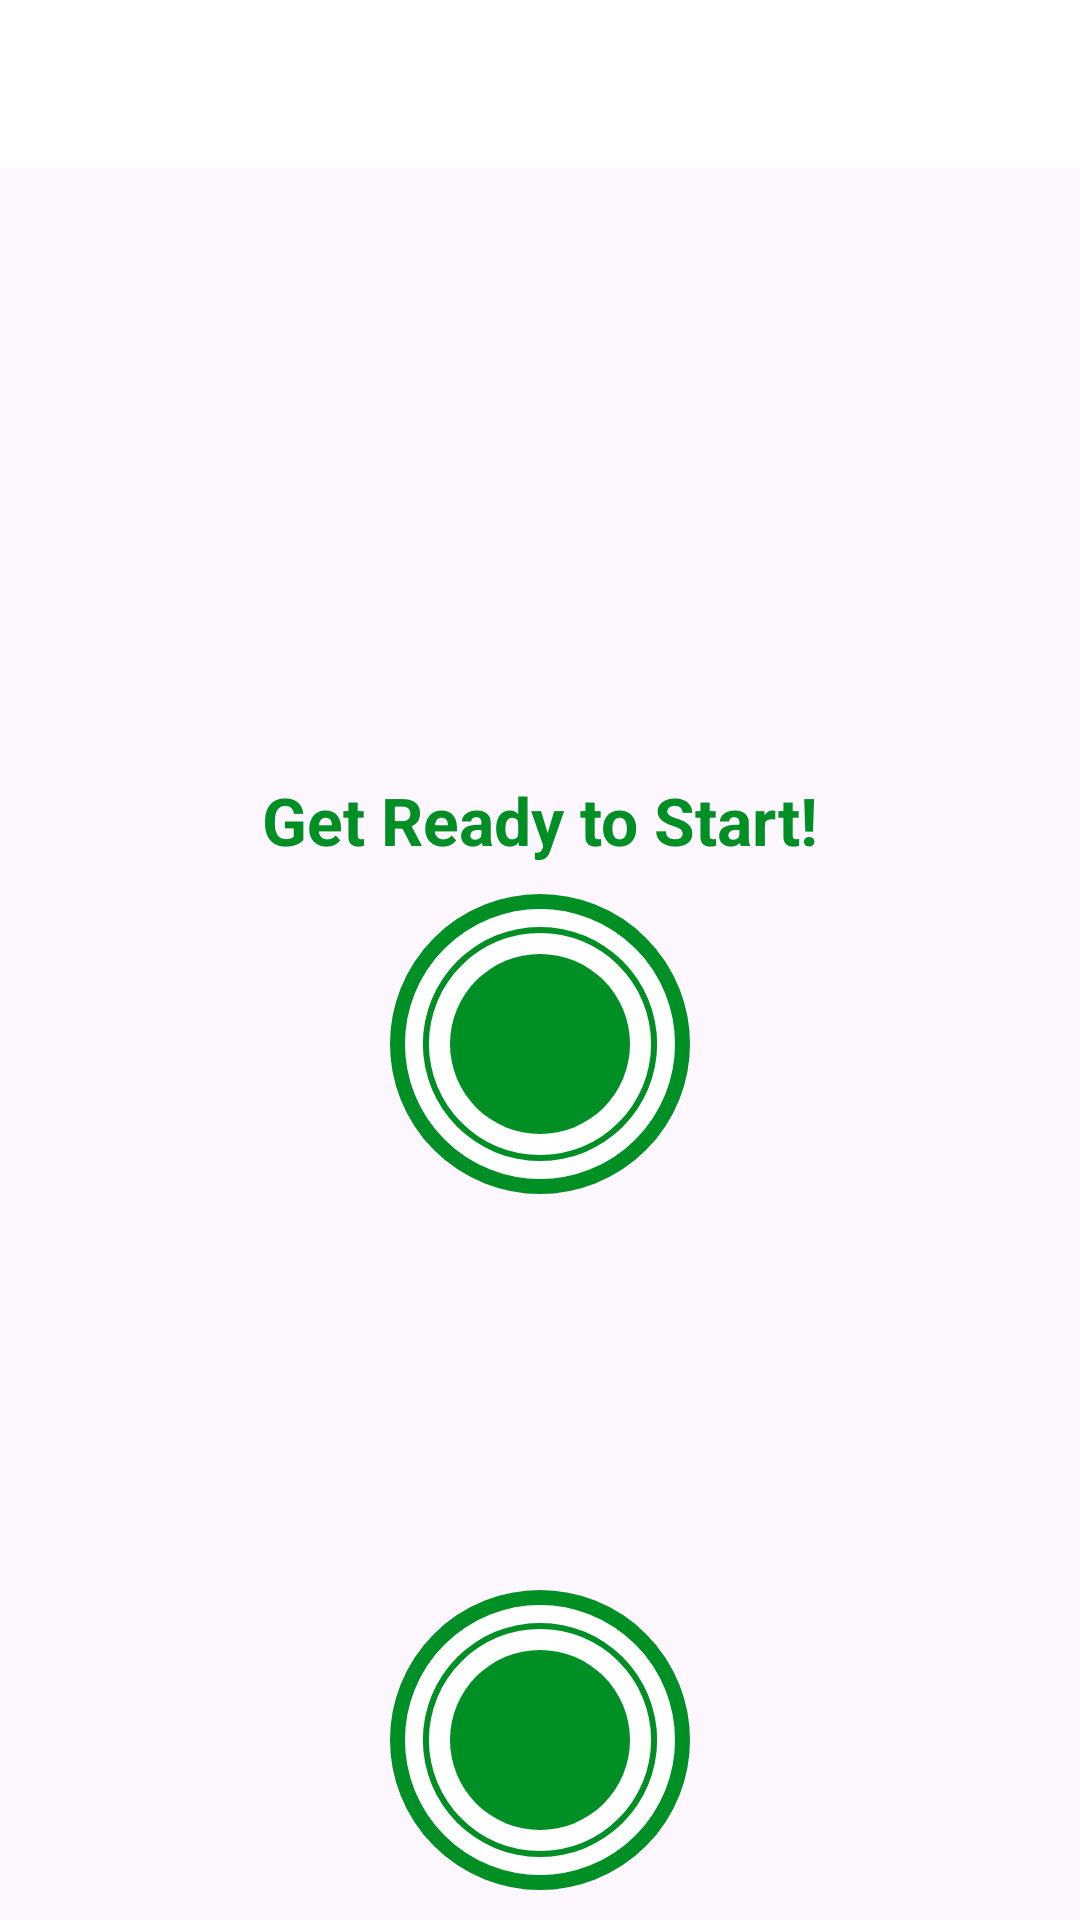

Reconstruct the res/layout file that produces this screen, plus the resources it refers to.
<!-- AndroidManifest.xml: application theme Theme._7MinWorkoutApp -->
<!-- res/layout/activity_exercise.xml -->
<?xml version="1.0" encoding="utf-8"?>
<androidx.constraintlayout.widget.ConstraintLayout xmlns:android="http://schemas.android.com/apk/res/android"
    xmlns:app="http://schemas.android.com/apk/res-auto"
    xmlns:tools="http://schemas.android.com/tools"
    android:layout_width="match_parent"
    android:layout_height="match_parent"
    tools:context=".ExerciseActivity">

    <androidx.appcompat.widget.Toolbar
        android:id="@+id/toolbar"
        app:layout_constraintTop_toTopOf="parent"
        android:layout_width="match_parent"
        android:layout_height="?android:attr/actionBarSize"
        android:theme="@style/toolbartheme"
        android:background="@color/white"
        app:titleTextColor="@color/colourprim"
        />

    <TextView
        android:id="@+id/textready"
        android:layout_width="wrap_content"
        android:layout_height="wrap_content"
        android:textColor="@color/colourAccent"
        android:text="Get Ready to Start!"
        android:textSize="22sp"
        android:textStyle="bold"
        app:layout_constraintStart_toStartOf="parent"
        app:layout_constraintEnd_toEndOf="parent"
        app:layout_constraintBottom_toTopOf="@+id/flready"
        android:layout_marginBottom="10dp"

        />

    <FrameLayout
        android:id="@+id/flready"
        android:layout_width="100dp"
        android:layout_height="100dp"
        android:background="@drawable/shapeofstart"
        app:layout_constraintStart_toStartOf="parent"
        app:layout_constraintEnd_toEndOf="parent"
        app:layout_constraintBottom_toBottomOf="parent"
        app:layout_constraintTop_toBottomOf="@+id/toolbar"
        >
        <ProgressBar
            android:id="@+id/progressbar"
            style="?android:attr/progressBarStyleHorizontal"
            android:layout_width="100dp"
            android:layout_height="100dp"
            android:layout_gravity="center"
            android:background="@drawable/circularprogressgrey"
            android:progressDrawable="@drawable/circularprogressbar"
            android:indeterminate="false"
            android:max="10"
            android:rotation="-90"
            android:progress="100"
            />
        <LinearLayout
            android:layout_width="60dp"
            android:layout_height="60dp"
            android:layout_gravity="center"
            android:background="@drawable/pbbgcolour"
            android:gravity="center"
            >
            <TextView
                android:id="@+id/timer"
                android:layout_width="wrap_content"
                android:layout_height="wrap_content"
                android:textSize="22sp"
                android:textColor="@color/white"
                tools:text="10"
                android:textStyle="bold"
                />
        </LinearLayout>

    </FrameLayout>
    <ImageView
        android:id="@+id/tvexerciseimage"
        android:layout_width="match_parent"
        android:layout_height="0dp"
        android:src="@drawable/ic_jumping_jacks"
        android:visibility="invisible"
        android:scaleType="fitXY"
        app:layout_constraintBottom_toTopOf="@id/tvexercisename"
        app:layout_constraintTop_toBottomOf="@id/toolbar"
        />
    <TextView
        android:id="@+id/tvexercisename"
        android:layout_width="wrap_content"
        android:layout_height="wrap_content"
        android:text="Exercise name"
        android:textSize="22sp"
        android:textStyle="bold"
        android:textColor="@color/colourAccent"
        android:visibility="gone"
        tools:visibility="visible"
        app:layout_constraintEnd_toEndOf="parent"
        app:layout_constraintStart_toStartOf="parent"
        app:layout_constraintTop_toBottomOf="@+id/tvexerciseimage"
        />

    <FrameLayout
        android:id="@+id/flexercise"
        android:layout_width="100dp"
        android:layout_height="100dp"
        android:background="@drawable/shapeofstart"
        app:layout_constraintStart_toStartOf="parent"
        app:layout_constraintEnd_toEndOf="parent"
        app:layout_constraintBottom_toTopOf="@+id/rvexercisestatus"
        app:layout_constraintTop_toBottomOf="@+id/tvexercisename"
        >
        <ProgressBar
            android:id="@+id/progressbarexercise"
            style="?android:attr/progressBarStyleHorizontal"
            android:layout_width="100dp"
            android:layout_height="100dp"
            android:layout_gravity="center"
            android:background="@drawable/circularprogressgrey"
            android:progressDrawable="@drawable/circularprogressbar"
            android:indeterminate="false"
            android:max="30"
            android:min="0"
            android:rotation="-90"
            android:progress="300"
            />
        <LinearLayout
            android:layout_width="60dp"
            android:layout_height="60dp"
            android:layout_gravity="center"
            android:background="@drawable/pbbgcolour"
            android:gravity="center"
            >
            <TextView
                android:id="@+id/timerexercise"
                android:layout_width="wrap_content"
                android:layout_height="wrap_content"
                android:textSize="22sp"
                android:textColor="@color/white"
                tools:text="30"
                android:textStyle="bold"
                />
        </LinearLayout>

    </FrameLayout>

    <androidx.recyclerview.widget.RecyclerView
        android:id="@+id/rvexercisestatus"
        android:layout_width="wrap_content"
        android:layout_height="wrap_content"
        app:layout_constraintStart_toStartOf="parent"
        app:layout_constraintEnd_toEndOf="parent"
        app:layout_constraintTop_toBottomOf="@+id/flexercise"
        app:layout_constraintBottom_toBottomOf="parent"
        android:layout_margin="5dp"
        />

</androidx.constraintlayout.widget.ConstraintLayout>
<!-- resources referenced by this layout -->
<resources>
  <color name="colourAccent">#008F24</color>
  <color name="colourprim">#B2212121</color>
  <color name="white">#FFFFFFFF</color>
  <!-- drawable circularprogressbar (drawable) -->
  <?xml version="1.0" encoding="utf-8"?>
  <layer-list xmlns:android="http://schemas.android.com/apk/res/android">
  <item>
      <shape
          android:innerRadiusRatio="2.7"
          android:shape="ring"
          android:thicknessRatio="50.0"
          android:useLevel="true"
          >
          <solid
              android:color="@color/colourAccent"
              />
      </shape>
  </item>
  </layer-list>
  <!-- drawable circularprogressgrey (drawable) -->
  <?xml version="1.0" encoding="utf-8"?>
  <layer-list xmlns:android="http://schemas.android.com/apk/res/android">
  <item>
      <shape
          android:innerRadiusRatio="2.7"
          android:shape="ring"
          android:thicknessRatio="50.0"
          android:useLevel="false"
          >
          <solid
              android:color="#D4DEE7"
              />
      </shape>
  </item>
  </layer-list>
  <!-- drawable pbbgcolour (drawable) -->
  <?xml version="1.0" encoding="utf-8"?>
  <shape xmlns:android="http://schemas.android.com/apk/res/android"
      android:shape="oval">
      <solid
          android:color="@color/colourAccent"
          />
  
  </shape>
  <!-- drawable shapeofstart (drawable) -->
  <?xml version="1.0" encoding="utf-8"?>
  <shape xmlns:android="http://schemas.android.com/apk/res/android"
  
      android:shape="oval"
      >
      <solid
          android:color="@color/white"
          />
     <stroke
         android:width="5dp"
         android:color="@color/colourAccent"
         />
  
  </shape>
  <style name="toolbartheme" parent="@style/ThemeOverlay.MaterialComponents.ActionBar">
          <item name="colorControlNormal">@color/black</item>
      </style>
  <style name="Theme._7MinWorkoutApp" parent="Base.Theme._7MinWorkoutApp" />
  <color name="black">#FF000000</color>
  <style name="Base.Theme._7MinWorkoutApp" parent="Theme.Material3.DayNight.NoActionBar">
          
          
      </style>
</resources>
